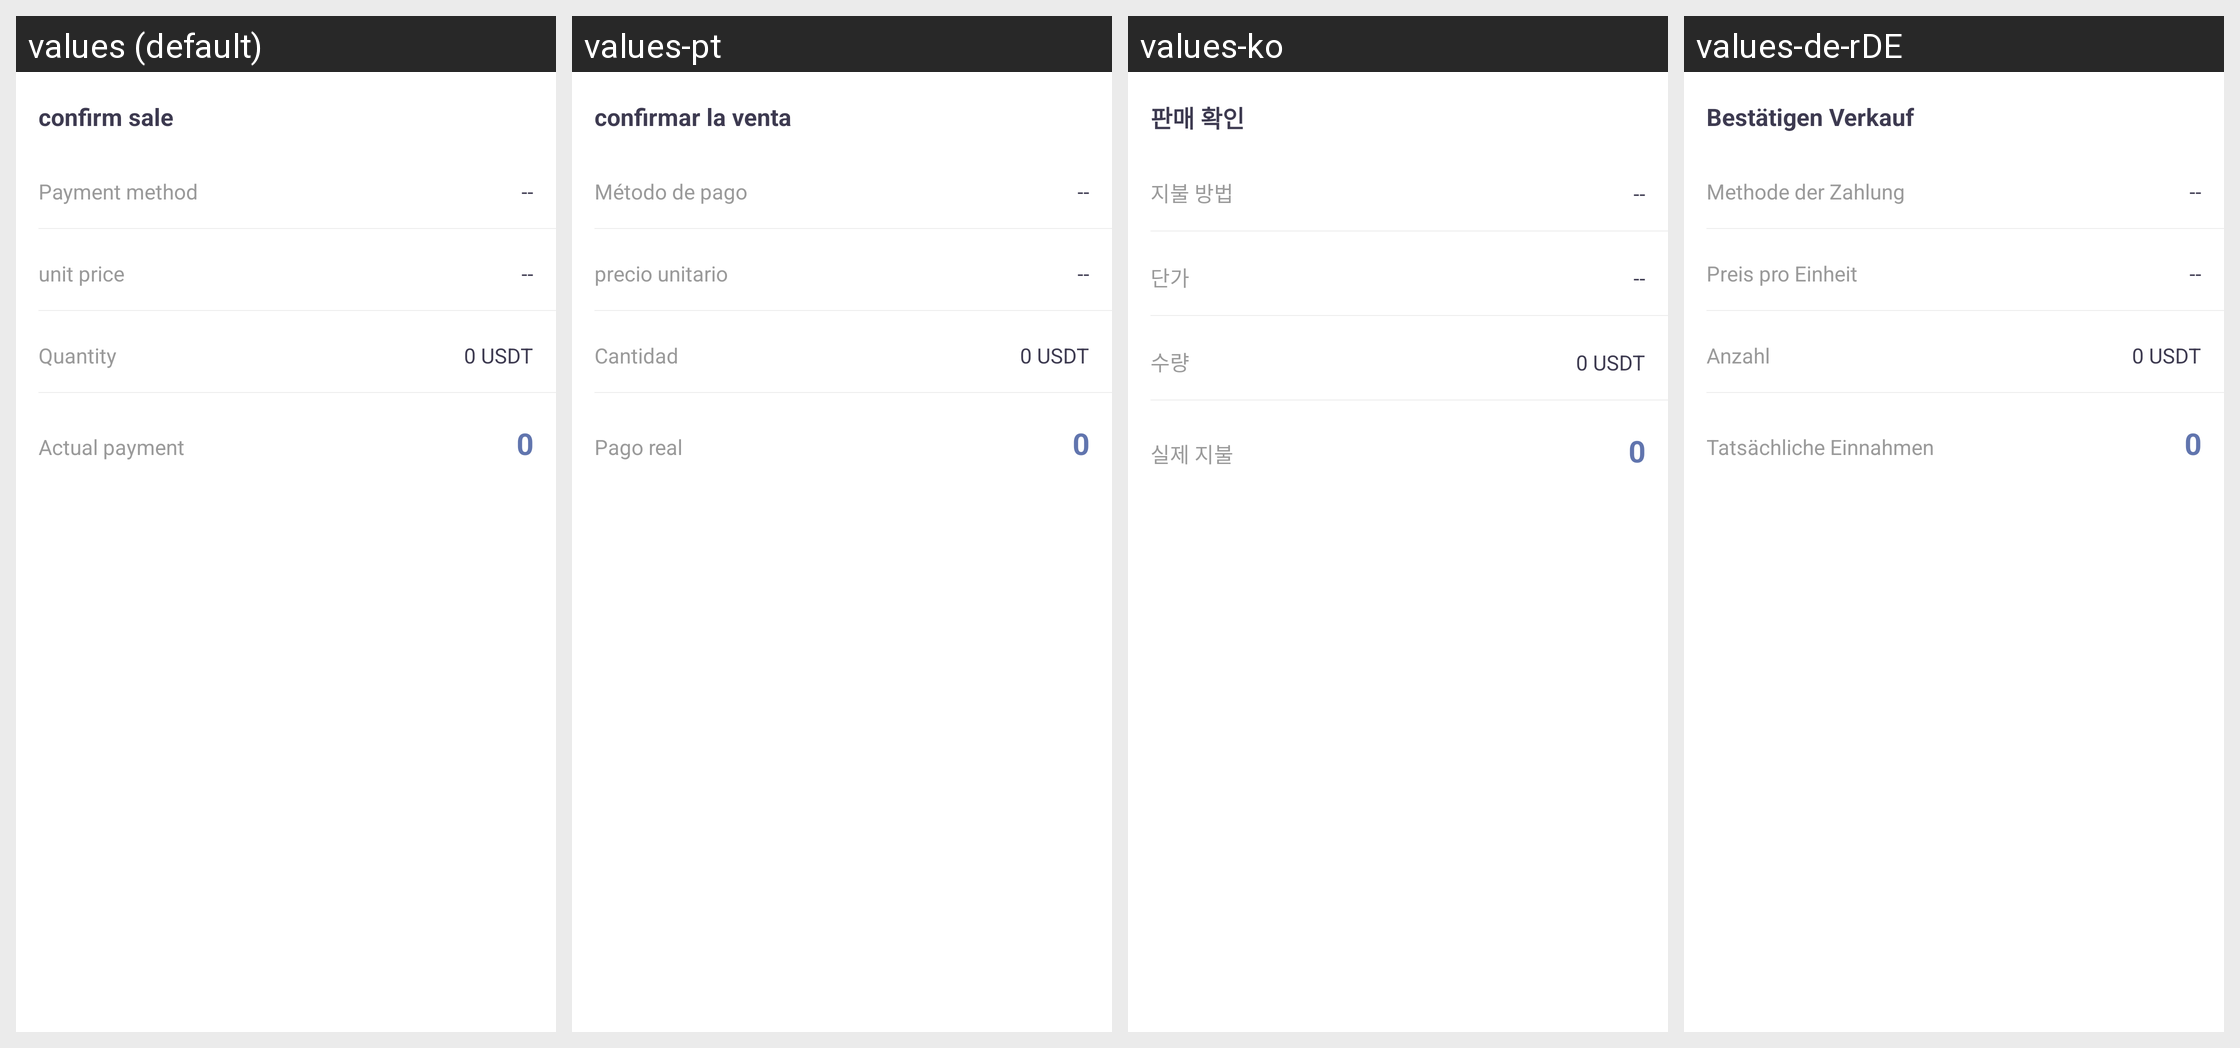

The same Android screen rendered under several of its app's locales, left to right. List the strings drawn on it with the default value and each locale's translation.
Android screen res/layout/confirm_sell_dialog.xml rendered under 4 locales, left to right: values (default), values-pt, values-ko, values-de-rDE. Device: Nexus 5 (rendered at 1080×1920; each locale shown at half size, 540×960, under a caption strip naming it); theme AppThemeToolBar.Translucent.
Other locales in the repository, not shown: values-en-rUS, values-es, values-fr, values-ja-rJP, values-jp, values-ru, values-zh-rCN, values-zh-rTW.
Strings drawn on this screen, with the default value and each locale's value (text and hints the layout hard-codes, and strings that could not be matched under every locale, appear in the picture but are not listed):

querenchushou
  values: confirm sale
  values-pt: confirmar la venta
  values-ko: 판매 확인
  values-de-rDE: Bestätigen Verkauf

shoukuanfangshi
  values: Payment method
  values-pt: Método de pago
  values-ko: 지불 방법
  values-de-rDE: Methode der Zahlung

danjia
  values: unit price
  values-pt: precio unitario
  values-ko: 단가
  values-de-rDE: Preis pro Einheit

shuliang
  values: Quantity
  values-pt: Cantidad
  values-ko: 수량
  values-de-rDE: Anzahl

shishoukuan
  values: Actual payment
  values-pt: Pago real
  values-ko: 실제 지불
  values-de-rDE: Tatsächliche Einnahmen
